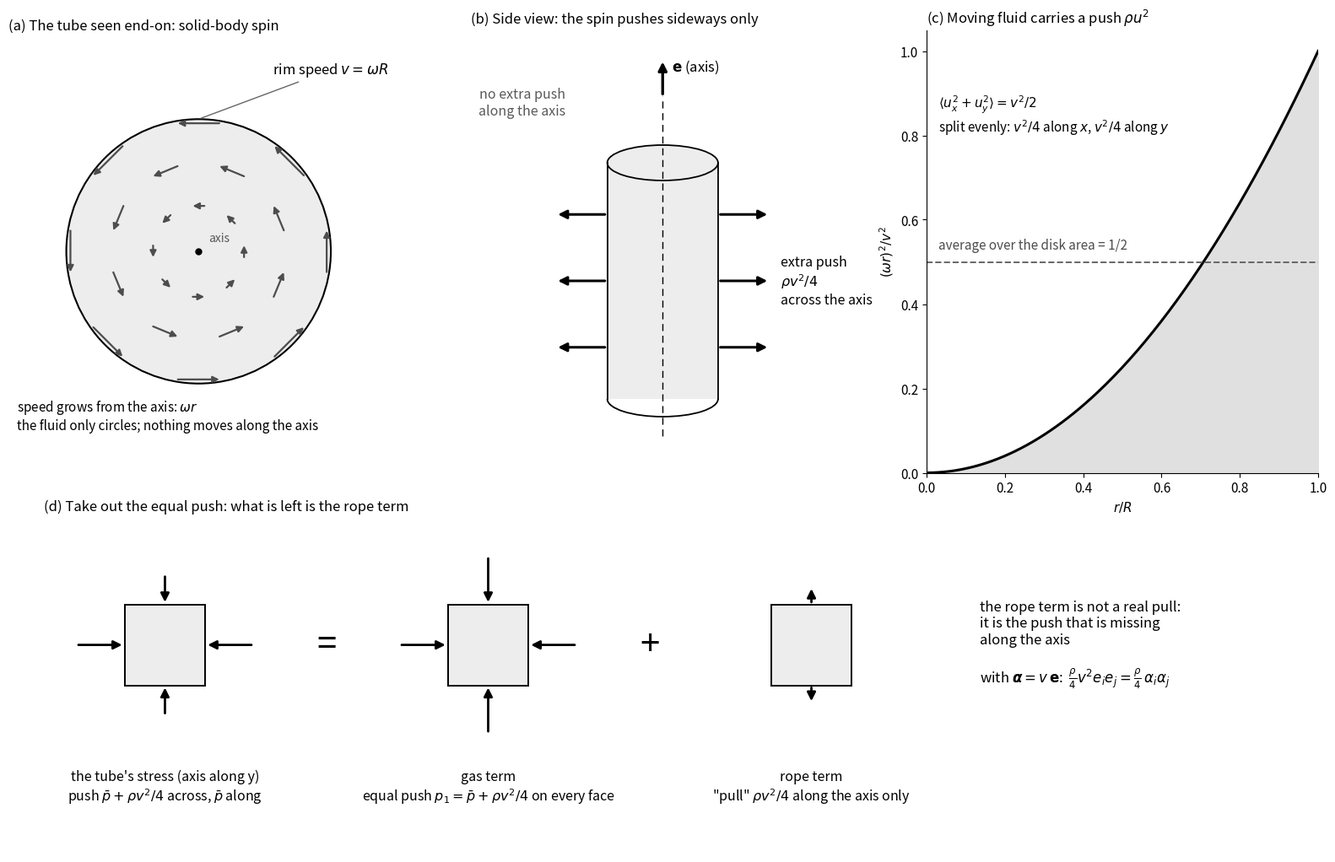

Write the Python code that produced this figure. (Note: this script raises an exception after producing the figure.)
"""Draws figures/rope_term.png for Part 1, Step 3 ("Where the rope term comes from").

    python notebooks/figures/rope_term.py
"""
import os

import matplotlib
matplotlib.use("Agg")
import matplotlib.pyplot as plt
import numpy as np
from matplotlib.patches import Arc, Ellipse

plt.rcParams.update({"font.size": 11, "axes.titlesize": 12, "axes.titlelocation": "left"})


def arrow(ax, start, vec, color="k", lw=2.0, ms=15):
    ax.annotate("", xy=np.add(start, vec), xytext=start,
                arrowprops=dict(arrowstyle="-|>", color=color, lw=lw, mutation_scale=ms))


def element(ax, x0, y0, side, top, title, s=0.6, k=0.45):
    """Square; side/top = traction normal part on side/top faces (>0 pull, <0 push). Axis along y."""
    ax.add_patch(plt.Rectangle((x0 - s, y0 - s), 2 * s, 2 * s, fc="0.93", ec="k", lw=1.4))
    for val, normals in ((side, ((1, 0), (-1, 0))), (top, ((0, 1), (0, -1)))):
        if not val:
            continue
        for n in normals:
            n = np.array(n, float); L = k * abs(val); face = np.array([x0, y0]) + n * s
            if val > 0: arrow(ax, face, n * L)
            else: arrow(ax, face + n * L, -n * L)
    ax.text(x0, y0 - s - 1.25, title, ha="center", va="top", fontsize=11.5)


fig = plt.figure(figsize=(16, 10.5))

# (a) cross-section of the spinning tube ------------------------------------------------------------
ax = fig.add_axes([0.02, 0.45, 0.30, 0.50])
R = 1.6
ax.add_patch(plt.Circle((0, 0), R, fc="0.93", ec="k", lw=1.5))
ax.plot(0, 0, "o", color="k", ms=5)
for r in (0.55, 1.05, 1.55):
    for th in np.radians(np.arange(0, 360, 45) + (22.5 if r == 1.05 else 0)):
        p = r*np.array([np.cos(th), np.sin(th)]); t = np.array([-np.sin(th), np.cos(th)])
        arrow(ax, p - 0.18*r*t, 0.36*r*t, color="0.3", lw=1.6, ms=11)
ax.annotate("rim speed $v = \\omega R$", xy=(0, R), xytext=(0.9, 2.15), fontsize=12,
            arrowprops=dict(arrowstyle="-", color="0.4", lw=1))
ax.text(-2.2, -2.15, "speed grows from the axis: $\\omega r$\nthe fluid only circles; nothing moves along the axis", fontsize=11)
ax.text(0.12, 0.12, "axis", fontsize=10, color="0.35")
ax.set_xlim(-2.3, 2.6); ax.set_ylim(-2.6, 2.6); ax.set_aspect("equal"); ax.axis("off")
ax.set_title("(a) The tube seen end-on: solid-body spin")

# (b) side view: extra push across, none along -------------------------------------------------------
ax = fig.add_axes([0.36, 0.45, 0.30, 0.50])
r, h, e = 0.75, 3.2, 0.24
ax.add_patch(plt.Rectangle((-r, -h/2), 2*r, h, fc="0.93", ec="none"))
ax.plot([-r, -r], [-h/2, h/2], color="k", lw=1.3); ax.plot([r, r], [-h/2, h/2], color="k", lw=1.3)
ax.add_patch(Ellipse((0, h/2), 2*r, 2*e, fc="0.93", ec="k", lw=1.3))
ax.add_patch(Arc((0, -h/2), 2*r, 2*e, theta1=180, theta2=360, color="k", lw=1.3))
ax.plot([0, 0], [-h/2 - 0.5, h/2 + 0.9], color="k", lw=1, ls=(0, (6, 4)))
arrow(ax, (0, h/2 + 0.9), (0, 0.5), lw=2.4)
ax.text(0.12, h/2 + 1.25, "$\\mathbf{e}$ (axis)", fontsize=12)
for yy in (-0.9, 0.0, 0.9):
    arrow(ax, (r, yy), (0.7, 0), lw=2.2)
    arrow(ax, (-r, yy), (-0.7, 0), lw=2.2)
ax.text(r + 0.85, 0.0, "extra push\n$\\rho v^2/4$\nacross the axis", fontsize=11.5, va="center")
ax.text(-1.9, h/2 + 0.65, "no extra push\nalong the axis", fontsize=11.5, color="0.35", ha="center")
ax.set_xlim(-2.6, 2.8); ax.set_ylim(-2.6, 3.4); ax.set_aspect("equal"); ax.axis("off")
ax.set_title("(b) Side view: the spin pushes sideways only")

# (c) numbers: where rho v^2/4 comes from -------------------------------------------------------------
ax = fig.add_axes([0.70, 0.45, 0.29, 0.50])
rr = np.linspace(0, 1, 200)
ax.plot(rr, rr**2, color="k", lw=2.2)
ax.fill_between(rr, 0, rr**2, color="0.88")
ax.axhline(0.5, color="0.4", ls="--", lw=1.4)
ax.text(0.03, 0.53, "average over the disk area = 1/2", fontsize=11, color="0.3")
ax.set_xlabel("$r/R$"); ax.set_ylabel("$(\\omega r)^2 / v^2$")
ax.set_xlim(0, 1); ax.set_ylim(0, 1.05)
ax.spines[["top", "right"]].set_visible(False)
ax.set_title("(c) Moving fluid carries a push $\\rho u^2$")
ax.text(0.03, 0.9, "$\\langle u_x^2 + u_y^2 \\rangle = v^2/2$\nsplit evenly: $v^2/4$ along $x$, $v^2/4$ along $y$", fontsize=11, va="top")

# (d) the split into gas + rope ------------------------------------------------------------------------
ax = fig.add_axes([0.03, 0.02, 0.94, 0.38])
element(ax, 0, 0, -1.6, -1.0, "the tube's stress (axis along y)\npush $\\bar p + \\rho v^2/4$ across, $\\bar p$ along")
ax.text(2.4, 0, "=", fontsize=30, ha="center", va="center")
element(ax, 4.8, 0, -1.6, -1.6, "gas term\nequal push $p_1 = \\bar p + \\rho v^2/4$ on every face")
ax.text(7.2, 0, "+", fontsize=30, ha="center", va="center")
element(ax, 9.6, 0, 0, 0.6, "rope term\n\"pull\" $\\rho v^2/4$ along the axis only")
ax.text(12.1, 0, "the rope term is not a real pull:\nit is the push that is missing\nalong the axis\n\n"
        "with $\\boldsymbol{\\alpha} = v\\,\\mathbf{e}$:  $\\frac{\\rho}{4} v^2 e_i e_j = \\frac{\\rho}{4}\\,\\alpha_i\\alpha_j$",
        fontsize=12, va="center")
ax.set_xlim(-1.8, 16.4); ax.set_ylim(-3.1, 1.9); ax.set_aspect("equal"); ax.axis("off")
ax.set_title("(d) Take out the equal push: what is left is the rope term")

fig.savefig(os.path.join(os.path.dirname(os.path.abspath(__file__)), "rope_term.png"), dpi=105)
